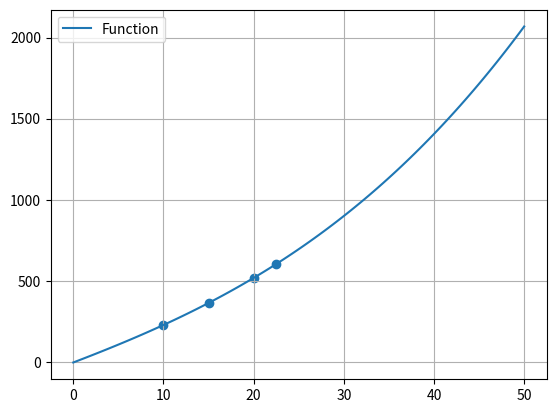

Recreate this plot in Python.
import numpy as np
import matplotlib.pyplot as plt

def choose(points, n, pivot):
    '''Picks n elements from the points array with pivot in the middle'''
    begin = pivot-n//2
    if n%2==0 :
        end = pivot+n//2-1
    else:
        end = pivot+n//2
    return points[begin:end+1]

def closestPoints(points, x, n):
    '''Picks n closest points from x in the points array'''
    for i in range(len(points)):
        if x < points[i][0]:
            return choose(points,n,i)
    

def interpolation(p, x, n = None, printTable = False):
    ''' p   : array of (x,y) tupples
        x   : the x at which the result will be evaluated
        n   : will default to the number of points
        
        returns : the value of f(x)'''
    if n is None:
        n = len(p)
    else:
        p.sort(key=lambda p: p[0])
        p = closestPoints(p, x, n)
    

    diff = np.zeros((n, n))
    for i in range(n):
        diff[i, 0] = p[i][1]  # putting the y values in the first column

    for col in range(1, n):
        for row in range(0, n-col):
            diff[row, col] = (diff[row, col-1] - diff[row+1, col-1])/(p[row][0]-p[row+col][0])

    if printTable:
        print(diff)

    #formula
    result = 0
    for j in range(n):
        mul = 1
        for i in range(j):
            mul *= (x-p[i][0])  # p[i][0] is the x value of the ith point
        result += mul*diff[0, j]
    return result


def plotFunctionByInterpolation(points, start=0, end=100, label = "Function"):
    '''
    Plots the function from the given points
    points  : array of (x,y) points to be interpolated
    start   : start of the x value in the plot
    end     : end of the x value in the plot
    '''
    x = np.linspace(start, end, 100)
    X = [i[0] for i in points]
    Y = [i[1] for i in points]
    plt.plot(x, interpolation(points, x), label = label)
    plt.scatter(X, Y)
    plt.legend()
    plt.grid()
    plt.show()


if __name__ == "__main__":
    p = [(10,227.04), (15,362.78), (20,517.35), (22.5,602.97)]
    print(interpolation(p,16))
    plotFunctionByInterpolation(p,0,50)